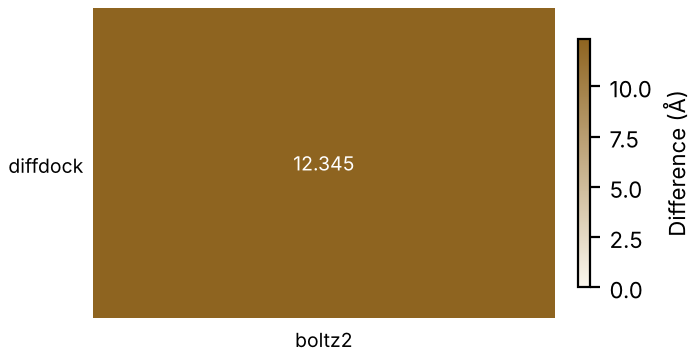

The data file committed next to this chart (first rows):
method, vs, value, unit, weight
diffdock, boltz2, 12.35, Å, high
